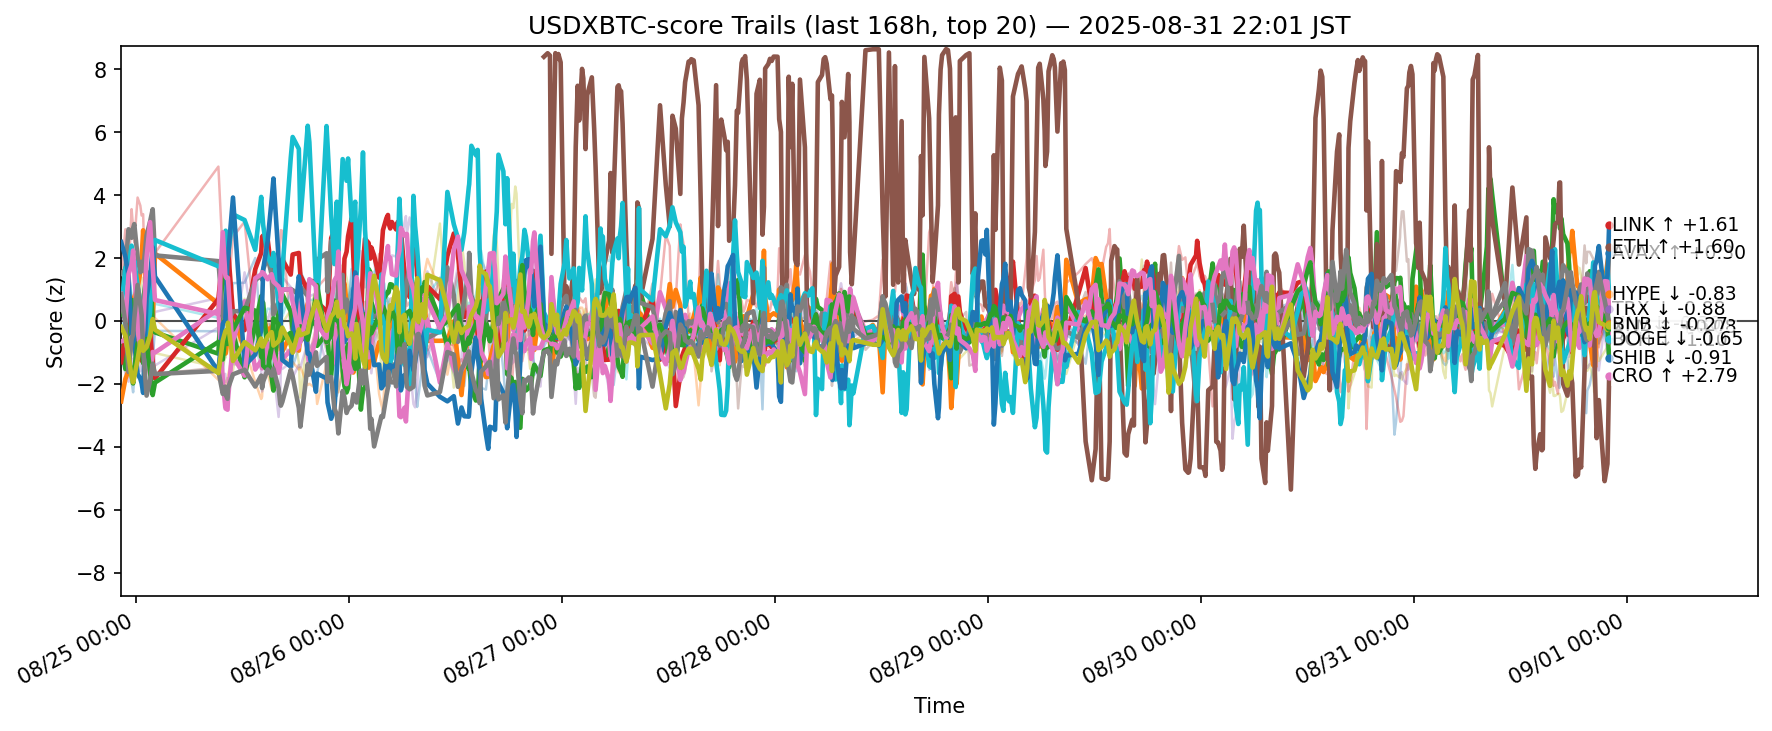

Values plotted in this chart, from the file beside it:
ts, side, symbol, score
2025-08-24 13:19:04.949936+00:00, usdxbtc, ADA, -0.6205
2025-08-24 13:19:04.949936+00:00, usdxbtc, AVAX, -2.558
2025-08-24 13:19:04.949936+00:00, usdxbtc, BCH, -0.7235
2025-08-24 13:19:04.949936+00:00, usdxbtc, BNB, -1.313
2025-08-24 13:19:04.949936+00:00, usdxbtc, BTC, -0.765
2025-08-24 13:19:04.949936+00:00, usdxbtc, DOGE, -0.6516
2025-08-24 13:19:04.949936+00:00, usdxbtc, DOT, -0.6231
2025-08-24 13:19:04.949936+00:00, usdxbtc, ETH, 1.509
2025-08-24 13:19:04.949936+00:00, usdxbtc, HBAR, 1.499
2025-08-24 13:19:04.949936+00:00, usdxbtc, HYPE, 0.387
2025-08-24 13:19:04.949936+00:00, usdxbtc, LINK, 2.506
2025-08-24 13:19:04.949936+00:00, usdxbtc, LTC, -0.3043
2025-08-24 13:19:04.949936+00:00, usdxbtc, SHIB, 0.237
2025-08-24 13:19:04.949936+00:00, usdxbtc, SOL, 1.413
2025-08-24 13:19:04.949936+00:00, usdxbtc, SUI, -0.8313
2025-08-24 13:19:04.949936+00:00, usdxbtc, TON, -1.141
2025-08-24 13:19:04.949936+00:00, usdxbtc, TRX, 0.8599
2025-08-24 13:19:04.949936+00:00, usdxbtc, UNI, 0.8505
2025-08-24 13:19:04.949936+00:00, usdxbtc, XLM, -0.1919
2025-08-24 13:19:04.949936+00:00, usdxbtc, XRP, -0.3389
2025-08-24 13:47:40.581972+00:00, usdxbtc, ADA, -1.023
2025-08-24 13:47:40.581972+00:00, usdxbtc, AVAX, -1.843
2025-08-24 13:47:40.581972+00:00, usdxbtc, BCH, -1.531
2025-08-24 13:47:40.581972+00:00, usdxbtc, BNB, -0.4869
2025-08-24 13:47:40.581972+00:00, usdxbtc, BTC, -0.5558
2025-08-24 13:47:40.581972+00:00, usdxbtc, DOGE, -0.6009
2025-08-24 13:47:40.581972+00:00, usdxbtc, DOT, -1.147
2025-08-24 13:47:40.581972+00:00, usdxbtc, ETH, 1.632
2025-08-24 13:47:40.581972+00:00, usdxbtc, HBAR, 0.8896
2025-08-24 13:47:40.581972+00:00, usdxbtc, HYPE, 1.692
2025-08-24 13:47:40.581972+00:00, usdxbtc, LINK, 2.041
2025-08-24 13:47:40.581972+00:00, usdxbtc, LTC, -0.223
2025-08-24 13:47:40.581972+00:00, usdxbtc, SHIB, 0.1017
2025-08-24 13:47:40.581972+00:00, usdxbtc, SOL, 2.913
2025-08-24 13:47:40.581972+00:00, usdxbtc, SUI, -1.687
2025-08-24 13:47:40.581972+00:00, usdxbtc, TON, -0.6635
2025-08-24 13:47:40.581972+00:00, usdxbtc, TRX, -0.03241
2025-08-24 13:47:40.581972+00:00, usdxbtc, UNI, -0.06526
2025-08-24 13:47:40.581972+00:00, usdxbtc, XLM, -0.4708
2025-08-24 13:47:40.581972+00:00, usdxbtc, XRP, 0.3163
2025-08-24 14:09:00.515204+00:00, usdxbtc, ADA, -1.215
2025-08-24 14:09:00.515204+00:00, usdxbtc, AVAX, -1.578
2025-08-24 14:09:00.515204+00:00, usdxbtc, BCH, -0.4348
2025-08-24 14:09:00.515204+00:00, usdxbtc, BNB, 0.6279
2025-08-24 14:09:00.515204+00:00, usdxbtc, BTC, 0.3386
2025-08-24 14:09:00.515204+00:00, usdxbtc, DOGE, -1.034
2025-08-24 14:09:00.515204+00:00, usdxbtc, DOT, -2.276
2025-08-24 14:09:00.515204+00:00, usdxbtc, ETH, 2.915
2025-08-24 14:09:00.515204+00:00, usdxbtc, HBAR, -0.1813
2025-08-24 14:09:00.515204+00:00, usdxbtc, HYPE, 1.703
2025-08-24 14:09:00.515204+00:00, usdxbtc, LINK, 1.439
2025-08-24 14:09:00.515204+00:00, usdxbtc, LTC, -0.05249
2025-08-24 14:09:00.515204+00:00, usdxbtc, SHIB, -1.311
2025-08-24 14:09:00.515204+00:00, usdxbtc, SOL, 1.403
2025-08-24 14:09:00.515204+00:00, usdxbtc, SUI, -1.933
2025-08-24 14:09:00.515204+00:00, usdxbtc, TON, 0.6615
2025-08-24 14:09:00.515204+00:00, usdxbtc, TRX, 1.487
2025-08-24 14:09:00.515204+00:00, usdxbtc, UNI, -1.624
2025-08-24 14:09:00.515204+00:00, usdxbtc, XLM, -1.099
2025-08-24 14:09:00.515204+00:00, usdxbtc, XRP, 1.47
... 11,300 more rows
